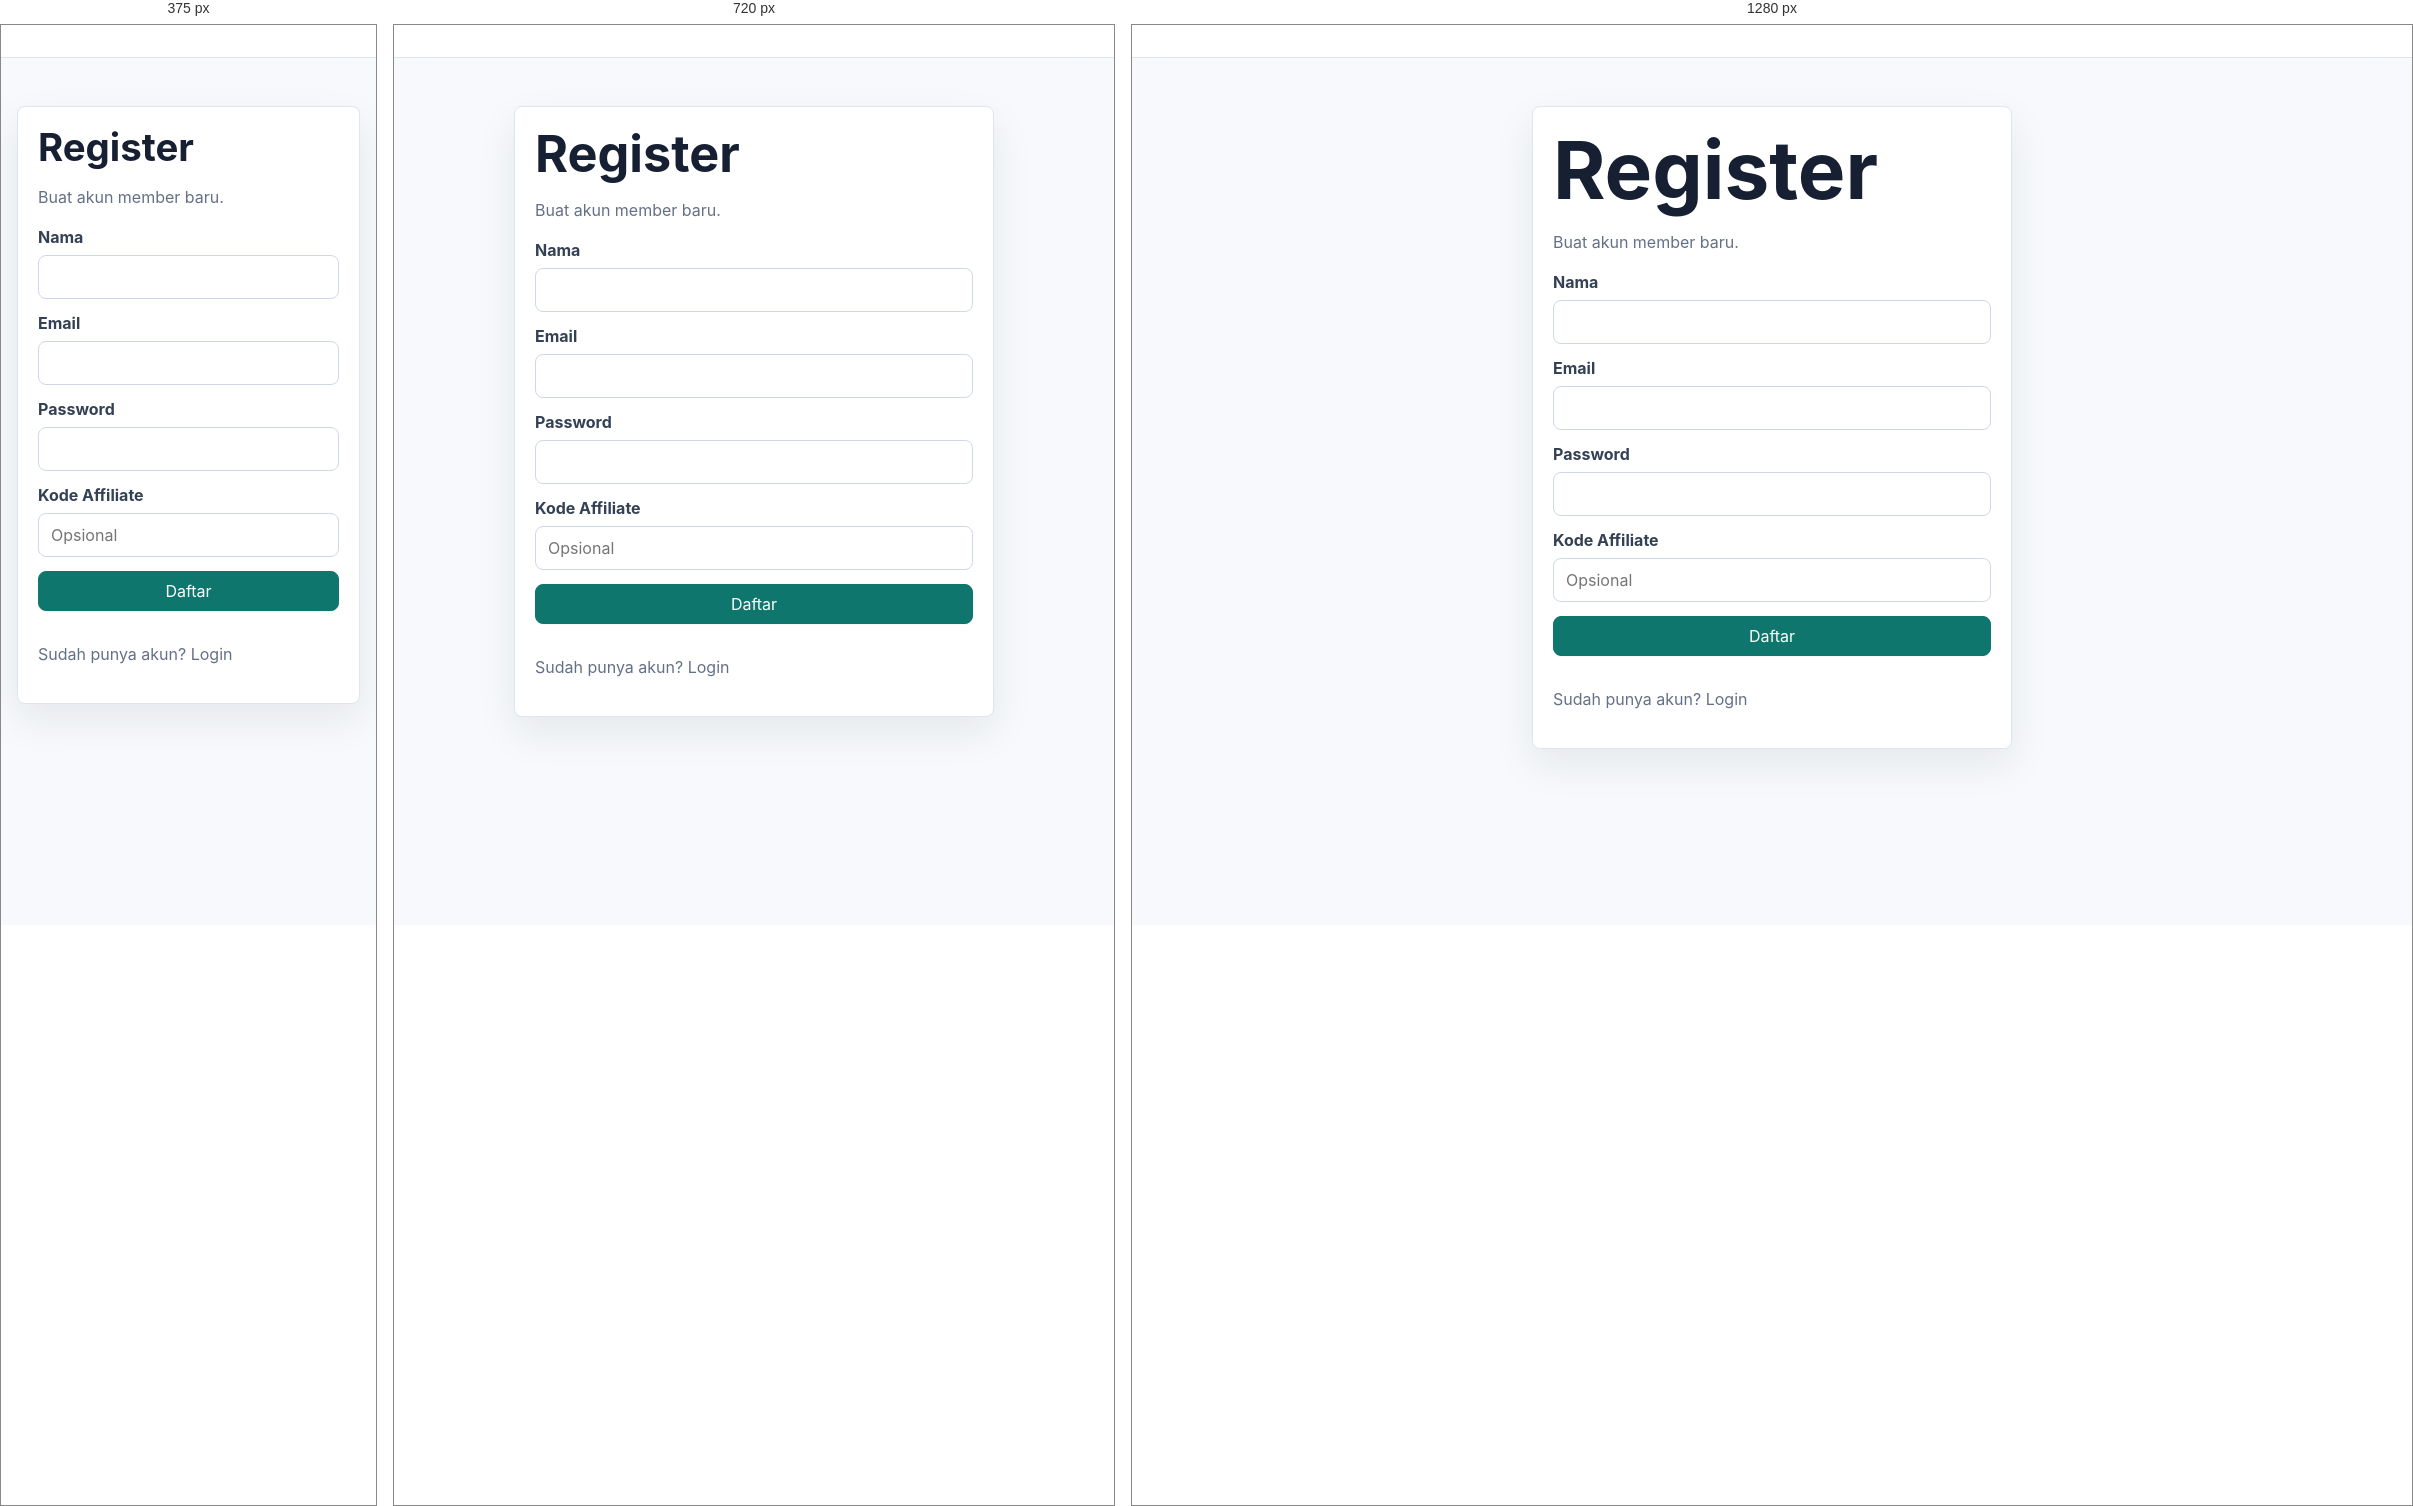
Rendered at 375 px, 720 px and 1280 px, left to right.

<!-- file: register.html -->
<!doctype html>
<html lang="id">
<head>
  <meta charset="utf-8">
  <meta name="viewport" content="width=device-width, initial-scale=1">
  <title>Register - MembershipPro</title>
  <link rel="stylesheet" href="../assets/css/styles.css">
  <script src="https://unpkg.com/lucide@latest/dist/umd/lucide.min.js" defer></script>
  <script type="module" src="../assets/js/app.js"></script>
  <script type="module" src="../assets/js/auth.js"></script>
</head>
<body data-base="../">
  <header class="topbar" data-topbar></header>
  <main class="auth-wrap">
    <article class="card"><div class="card-body"><h1>Register</h1><p>Buat akun member baru.</p><form class="form" data-auth-form="register"><div class="form-row"><label>Nama</label><input name="name" required></div><div class="form-row"><label>Email</label><input type="email" name="email" required></div><div class="form-row"><label>Password</label><input type="password" name="password" minlength="6" required></div><div class="form-row"><label>Kode Affiliate</label><input name="affiliateCode" placeholder="Opsional"></div><button class="btn primary" type="submit">Daftar</button><div data-form-status></div></form><p>Sudah punya akun? <a href="login.html">Login</a></p></div></article>
  </main>
</body>
</html>


/* @media block from styles.css */
@media (max-width: 880px) {
  .grid.three,
  .grid.two,
  .layout {
    grid-template-columns: 1fr;
  }

  .sidebar {
    position: static;
  }

  .topbar {
    align-items: flex-start;
    flex-direction: column;
  }

  .nav {
    justify-content: flex-start;
  }

  .page-head {
    flex-direction: column;
  }
}

/* @media block from styles.css */
@media (max-width: 560px) {
  .hero {
    min-height: 76vh;
  }

  .btn,
  .nav a,
  .nav button {
    width: 100%;
  }

  .hero-actions,
  .actions {
    flex-direction: column;
  }
}